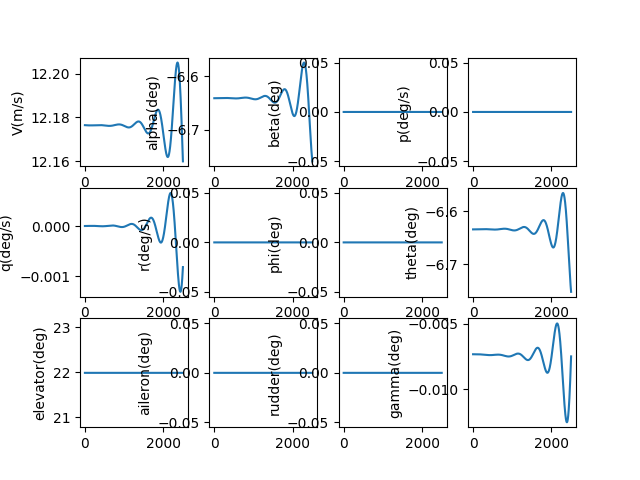

Data behind this chart, as committed beside it:
, V(m/s), alpha(deg), beta(deg), p(deg/s), q(deg/s), r(deg/s), phi(deg), theta(deg), elevator(deg), aileron(deg), rudder(deg), gamma(deg), pb, qc, rb, CD_act, CL_act, Cm_act, CY_act, Cr_act, Cn_act
1.0, 12.18, -6.641, 0.0, 0.0, -2.008297386129562e-09, 0.0, 0.0, -6.634, 21.99, 0.0, 0.0, -0.007331, 0.0, -5.681933516971135e-09, 0.0, 0.04053, 0.004719, -0.2403, 0.0, 0.0, 0.0
2.0, 12.18, -6.641, 0.0, 0.0, -3.5723019136454956e-09, 0.0, 0.0, -6.634, 21.99, 0.0, 0.0, -0.007331, 0.0, -1.0106861948891246e-08, 0.0, 0.04053, 0.004719, -0.2403, 0.0, 0.0, 0.0
3.0, 12.18, -6.641, 0.0, 0.0, -4.695692021150394e-09, 0.0, 0.0, -6.634, 21.99, 0.0, 0.0, -0.007331, 0.0, -1.328519197590308e-08, 0.0, 0.04053, 0.004719, -0.2403, 0.0, 0.0, 0.0
4.0, 12.18, -6.641, 0.0, 0.0, -5.382149383044439e-09, 0.0, 0.0, -6.634, 21.99, 0.0, 0.0, -0.007331, 0.0, -1.5227339444536834e-08, 0.0, 0.04053, 0.004719, -0.2403, 0.0, 0.0, 0.0
5.0, 12.18, -6.641, 0.0, 0.0, -5.635359610812576e-09, 0.0, 0.0, -6.634, 21.99, 0.0, 0.0, -0.007331, 0.0, -1.5943731351640296e-08, 0.0, 0.04053, 0.004719, -0.2403, 0.0, 0.0, 0.0
6.0, 12.18, -6.641, 0.0, 0.0, -5.459012930237691e-09, 0.0, 0.0, -6.634, 21.99, 0.0, 0.0, -0.007331, 0.0, -1.544480776020551e-08, 0.0, 0.04053, 0.004719, -0.2403, 0.0, 0.0, 0.0
7.0, 12.18, -6.641, 0.0, 0.0, -4.8568048515788114e-09, 0.0, 0.0, -6.634, 21.99, 0.0, 0.0, -0.007331, 0.0, -1.3741023695299064e-08, 0.0, 0.04053, 0.004719, -0.2403, 0.0, 0.0, 0.0
8.0, 12.18, -6.641, 0.0, 0.0, -3.8324368192426615e-09, 0.0, 0.0, -6.634, 21.99, 0.0, 0.0, -0.007331, 0.0, -1.0842850981981269e-08, 0.0, 0.04053, 0.004719, -0.2403, 0.0, 0.0, 0.0
9.0, 12.18, -6.641, 0.0, 0.0, -2.3896168492387057e-09, 0.0, 0.0, -6.634, 21.99, 0.0, 0.0, -0.007331, 0.0, -6.760780048668677e-09, 0.0, 0.04053, 0.004719, -0.2403, 0.0, 0.0, 0.0
10.0, 12.18, -6.641, 0.0, 0.0, -5.320601505777132e-10, 0.0, 0.0, -6.634, 21.99, 0.0, 0.0, -0.007331, 0.0, -1.5053216850755932e-09, 0.0, 0.04053, 0.004719, -0.2403, 0.0, 0.0, 0.0
11.0, 12.18, -6.641, 0.0, 0.0, 1.7365102670543288e-09, 0.0, 0.0, -6.634, 21.99, 0.0, 0.0, -0.007331, 0.0, 4.912991238668458e-09, 0.0, 0.04053, 0.004719, -0.2403, 0.0, 0.0, 0.0
12.0, 12.18, -6.641, 0.0, 0.0, 4.41236300371309e-09, 0.0, 0.0, -6.634, 21.99, 0.0, 0.0, -0.007331, 0.0, 1.2483602104078277e-08, 0.0, 0.04053, 0.004719, -0.2403, 0.0, 0.0, 0.0
13.0, 12.18, -6.641, 0.0, 0.0, 7.491757689973407e-09, 0.0, 0.0, -6.634, 21.99, 0.0, 0.0, -0.007331, 0.0, 2.1195928905679418e-08, 0.0, 0.04053, 0.004719, -0.2403, 0.0, 0.0, 0.0
14.0, 12.18, -6.641, 0.0, 0.0, 1.097094442750266e-08, 0.0, 0.0, -6.634, 21.99, 0.0, 0.0, -0.007331, 0.0, 3.10393626683762e-08, 0.0, 0.04053, 0.004719, -0.2403, 0.0, 0.0, 0.0
15.0, 12.18, -6.641, 0.0, 0.0, 1.484616323761919e-08, 0.0, 0.0, -6.634, 21.99, 0.0, 0.0, -0.007331, 0.0, 4.2003265887405897e-08, 0.0, 0.04053, 0.004719, -0.2403, 0.0, 0.0, 0.0
16.0, 12.18, -6.641, 0.0, 0.0, 1.9113643531952914e-08, 0.0, 0.0, -6.634, 21.99, 0.0, 0.0, -0.007331, 0.0, 5.407697103082009e-08, 0.0, 0.04053, 0.004719, -0.2403, 0.0, 0.0, 0.0
17.0, 12.18, -6.641, 0.0, 0.0, 2.3769603592422e-08, 0.0, 0.0, -6.634, 21.99, 0.0, 0.0, -0.007331, 0.0, 6.724977906831846e-08, 0.0, 0.04053, 0.004719, -0.2403, 0.0, 0.0, 0.0
18.0, 12.18, -6.641, 0.0, 0.0, 2.8810250067682953e-08, 0.0, 0.0, -6.634, 21.99, 0.0, 0.0, -0.007331, 0.0, 8.151095804668494e-08, 0.0, 0.04053, 0.004719, -0.2403, 0.0, 0.0, 0.0
19.0, 12.18, -6.641, 0.0, 0.0, 3.423177748491874e-08, 0.0, 0.0, -6.634, 21.99, 0.0, 0.0, -0.007331, 0.0, 9.684974170861429e-08, 0.0, 0.04053, 0.004719, -0.2403, 0.0, 0.0, 0.0
20.0, 12.18, -6.641, 0.0, 0.0, 4.003036777483318e-08, 0.0, 0.0, -6.634, 21.99, 0.0, 0.0, -0.007331, 0.0, 1.1325532814889803e-07, 0.0, 0.04053, 0.004719, -0.2403, 0.0, 0.0, 0.0
21.0, 12.18, -6.641, 0.0, 0.0, 4.62021898092046e-08, 0.0, 0.0, -6.634, 21.99, 0.0, 0.0, -0.007331, 0.0, 1.3071687850613935e-07, 0.0, 0.04053, 0.004719, -0.2403, 0.0, 0.0, 0.0
22.0, 12.18, -6.641, 0.0, 0.0, 5.274339895765839e-08, 0.0, 0.0, -6.634, 21.99, 0.0, 0.0, -0.007331, 0.0, 1.492235157088389e-07, 0.0, 0.04053, 0.004719, -0.2403, 0.0, 0.0, 0.0
23.0, 12.18, -6.641, 0.0, 0.0, 5.96501366532463e-08, 0.0, 0.0, -6.634, 21.99, 0.0, 0.0, -0.007331, 0.0, 1.6876432324639304e-07, 0.0, 0.04053, 0.004719, -0.2403, 0.0, 0.0, 0.0
24.0, 12.18, -6.641, 0.0, 0.0, 6.691852997799467e-08, 0.0, 0.0, -6.634, 21.99, 0.0, 0.0, -0.007331, 0.0, 1.8932834399658563e-07, 0.0, 0.04053, 0.004719, -0.2403, 0.0, 0.0, 0.0
25.0, 12.18, -6.641, 0.0, 0.0, 7.454469125625154e-08, 0.0, 0.0, -6.634, 21.99, 0.0, 0.0, -0.007331, 0.0, 2.1090457907514112e-07, 0.0, 0.04053, 0.004719, -0.2403, 0.0, 0.0, 0.0
26.0, 12.18, -6.641, 0.0, 0.0, 8.252471766670047e-08, 0.0, 0.0, -6.634, 21.99, 0.0, 0.0, -0.007331, 0.0, 2.3348198673808717e-07, 0.0, 0.04053, 0.004719, -0.2403, 0.0, 0.0, 0.0
27.0, 12.18, -6.641, 0.0, 0.0, 9.085469086633119e-08, 0.0, 0.0, -6.634, 21.99, 0.0, 0.0, -0.007331, 0.0, 2.5704948131794283e-07, 0.0, 0.04053, 0.004719, -0.2403, 0.0, 0.0, 0.0
28.0, 12.18, -6.641, 0.0, 0.0, 9.953067663078931e-08, 0.0, 0.0, -6.634, 21.99, 0.0, 0.0, -0.007331, 0.0, 2.81595932206244e-07, 0.0, 0.04053, 0.004719, -0.2403, 0.0, 0.0, 0.0
29.0, 12.18, -6.641, 0.0, 0.0, 1.0854872450390745e-07, 0.0, 0.0, -6.634, 21.99, 0.0, 0.0, -0.007331, 0.0, 3.071101628620429e-07, 0.0, 0.04053, 0.004719, -0.2403, 0.0, 0.0, 0.0
30.0, 12.18, -6.641, 0.0, 0.0, 1.1790486746753385e-07, 0.0, 0.0, -6.634, 21.99, 0.0, 0.0, -0.007331, 0.0, 3.3358094987783144e-07, 0.0, 0.04053, 0.004719, -0.2403, 0.0, 0.0, 0.0
31.0, 12.18, -6.641, 0.0, 0.0, 1.2759512162016567e-07, 0.0, 0.0, -6.634, 21.99, 0.0, 0.0, -0.007331, 0.0, 3.609970220703726e-07, 0.0, 0.04053, 0.004719, -0.2403, 0.0, 0.0, 0.0
32.0, 12.18, -6.641, 0.0, 0.0, 1.376154858707119e-07, 0.0, 0.0, -6.634, 21.99, 0.0, 0.0, -0.007331, 0.0, 3.89347059614335e-07, 0.0, 0.04053, 0.004719, -0.2403, 0.0, 0.0, 0.0
33.0, 12.18, -6.641, 0.0, 0.0, 1.4796194164614385e-07, 0.0, 0.0, -6.634, 21.99, 0.0, 0.0, -0.007331, 0.0, 4.1861969321521664e-07, 0.0, 0.04053, 0.004719, -0.2403, 0.0, 0.0, 0.0
34.0, 12.18, -6.641, 0.0, 0.0, 1.5863045261526174e-07, 0.0, 0.0, -6.634, 21.99, 0.0, 0.0, -0.007331, 0.0, 4.488035033278635e-07, 0.0, 0.04053, 0.004719, -0.2403, 0.0, 0.0, 0.0
35.0, 12.18, -6.641, 0.0, 0.0, 1.6961696442047926e-07, 0.0, 0.0, -6.634, 21.99, 0.0, 0.0, -0.007331, 0.0, 4.798870193976706e-07, 0.0, 0.04053, 0.004719, -0.2403, 0.0, 0.0, 0.0
36.0, 12.18, -6.641, 0.0, 0.0, 1.809174044293482e-07, 0.0, 0.0, -6.634, 21.99, 0.0, 0.0, -0.007331, 0.0, 5.118587191576314e-07, 0.0, 0.04053, 0.004719, -0.2403, 0.0, 0.0, 0.0
37.0, 12.18, -6.641, 0.0, 0.0, 1.925276814946433e-07, 0.0, 0.0, -6.634, 21.99, 0.0, 0.0, -0.007331, 0.0, 5.447070279496042e-07, 0.0, 0.04053, 0.004719, -0.2403, 0.0, 0.0, 0.0
38.0, 12.18, -6.641, 0.0, 0.0, 2.044436857320599e-07, 0.0, 0.0, -6.634, 21.99, 0.0, 0.0, -0.007331, 0.0, 5.784203180954083e-07, 0.0, 0.04053, 0.004719, -0.2403, 0.0, 0.0, 0.0
39.0, 12.18, -6.641, 0.0, 0.0, 2.1666128830647798e-07, 0.0, 0.0, -6.634, 21.99, 0.0, 0.0, -0.007331, 0.0, 6.129869082921561e-07, 0.0, 0.04053, 0.004719, -0.2403, 0.0, 0.0, 0.0
40.0, 12.18, -6.641, 0.0, 0.0, 2.291763412370723e-07, 0.0, 0.0, -6.634, 21.99, 0.0, 0.0, -0.007331, 0.0, 6.483950630609034e-07, 0.0, 0.04053, 0.004719, -0.2403, 0.0, 0.0, 0.0
41.0, 12.18, -6.641, 0.0, 0.0, 2.419846772109498e-07, 0.0, 0.0, -6.634, 21.99, 0.0, 0.0, -0.007331, 0.0, 6.846329922194246e-07, 0.0, 0.04053, 0.004719, -0.2403, 0.0, 0.0, 0.0
42.0, 12.18, -6.641, 0.0, 0.0, 2.5508210941336707e-07, 0.0, 0.0, -6.634, 21.99, 0.0, 0.0, -0.007331, 0.0, 7.216888504018971e-07, 0.0, 0.04053, 0.004719, -0.2403, 0.0, 0.0, 0.0
43.0, 12.18, -6.641, 0.0, 0.0, 2.684644313687149e-07, 0.0, 0.0, -6.634, 21.99, 0.0, 0.0, -0.007331, 0.0, 7.595507366090469e-07, 0.0, 0.04053, 0.004719, -0.2403, 0.0, 0.0, 0.0
44.0, 12.18, -6.641, 0.0, 0.0, 2.821274167983604e-07, 0.0, 0.0, -6.634, 21.99, 0.0, 0.0, -0.007331, 0.0, 7.982066938059883e-07, 0.0, 0.04053, 0.004719, -0.2403, 0.0, 0.0, 0.0
45.0, 12.18, -6.641, 0.0, 0.0, 2.960668194849562e-07, 0.0, 0.0, -6.634, 21.99, 0.0, 0.0, -0.007331, 0.0, 8.3764470853836e-07, 0.0, 0.04053, 0.004719, -0.2403, 0.0, 0.0, 0.0
46.0, 12.18, -6.641, 0.0, 0.0, 3.1027837315714936e-07, 0.0, 0.0, -6.634, 21.99, 0.0, 0.0, -0.007331, 0.0, 8.778527106061771e-07, 0.0, 0.04053, 0.004719, -0.2403, 0.0, 0.0, 0.0
47.0, 12.18, -6.641, 0.0, 0.0, 3.247577913830774e-07, 0.0, 0.0, -6.634, 21.99, 0.0, 0.0, -0.007331, 0.0, 9.188185727625439e-07, 0.0, 0.04053, 0.004719, -0.2403, 0.0, 0.0, 0.0
48.0, 12.18, -6.641, 0.0, 0.0, 3.3950076747534734e-07, 0.0, 0.0, -6.634, 21.99, 0.0, 0.0, -0.007331, 0.0, 9.605301104448536e-07, 0.0, 0.04053, 0.004719, -0.2403, 0.0, 0.0, 0.0
49.0, 12.18, -6.641, 0.0, 0.0, 3.545029744139818e-07, 0.0, 0.0, -6.634, 21.99, 0.0, 0.0, -0.007331, 0.0, 1.0029750815568239e-06, 0.0, 0.04053, 0.004719, -0.2403, 0.0, 0.0, 0.0
50.0, 12.18, -6.641, 0.0, 0.0, 3.6976006477876703e-07, 0.0, 0.0, -6.634, 21.99, 0.0, 0.0, -0.007331, 0.0, 1.0461411862771317e-06, 0.0, 0.04053, 0.004719, -0.2403, 0.0, 0.0, 0.0
51.0, 12.18, -6.641, 0.0, 0.0, 3.85267670693597e-07, 0.0, 0.0, -6.634, 21.99, 0.0, 0.0, -0.007331, 0.0, 1.0900160669019867e-06, 0.0, 0.04053, 0.004719, -0.2403, 0.0, 0.0, 0.0
52.0, 12.18, -6.641, 0.0, 0.0, 4.0102140378570033e-07, 0.0, 0.0, -6.634, 21.99, 0.0, 0.0, -0.007331, 0.0, 1.1345873077298162e-06, 0.0, 0.04053, 0.004719, -0.2403, 0.0, 0.0, 0.0
53.0, 12.18, -6.641, 0.0, 0.0, 4.1701685515615437e-07, 0.0, 0.0, -6.634, 21.99, 0.0, 0.0, -0.007331, 0.0, 1.1798424349778804e-06, 0.0, 0.04053, 0.004719, -0.2403, 0.0, 0.0, 0.0
54.0, 12.18, -6.641, 0.0, 0.0, 4.332495953636656e-07, 0.0, 0.0, -6.634, 21.99, 0.0, 0.0, -0.007331, 0.0, 1.225768916736426e-06, 0.0, 0.04053, 0.004719, -0.2403, 0.0, 0.0, 0.0
55.0, 12.18, -6.641, 0.0, 0.0, 4.4971517442040977e-07, 0.0, 0.0, -6.634, 21.99, 0.0, 0.0, -0.007331, 0.0, 1.2723541629569573e-06, 0.0, 0.04053, 0.004719, -0.2403, 0.0, 0.0, 0.0
56.0, 12.18, -6.641, 0.0, 0.0, 4.664091218003814e-07, 0.0, 0.0, -6.634, 21.99, 0.0, 0.0, -0.007331, 0.0, 1.3195855254759035e-06, 0.0, 0.04053, 0.004719, -0.2403, 0.0, 0.0, 0.0
57.0, 12.18, -6.641, 0.0, 0.0, 4.83326946459916e-07, 0.0, 0.0, -6.634, 21.99, 0.0, 0.0, -0.007331, 0.0, 1.3674502980727222e-06, 0.0, 0.04053, 0.004719, -0.2403, 0.0, 0.0, 0.0
58.0, 12.18, -6.641, 0.0, 0.0, 5.004641368732599e-07, 0.0, 0.0, -6.634, 21.99, 0.0, 0.0, -0.007331, 0.0, 1.4159357165705826e-06, 0.0, 0.04053, 0.004719, -0.2403, 0.0, 0.0, 0.0
59.0, 12.18, -6.641, 0.0, 0.0, 5.178161610735892e-07, 0.0, 0.0, -6.634, 21.99, 0.0, 0.0, -0.007331, 0.0, 1.465028958952463e-06, 0.0, 0.04053, 0.004719, -0.2403, 0.0, 0.0, 0.0
60.0, 12.18, -6.641, 0.0, 0.0, 5.353784667128866e-07, 0.0, 0.0, -6.634, 21.99, 0.0, 0.0, -0.007331, 0.0, 1.5147171455306044e-06, 0.0, 0.04053, 0.004719, -0.2403, 0.0, 0.0, 0.0
... 2,440 more rows
